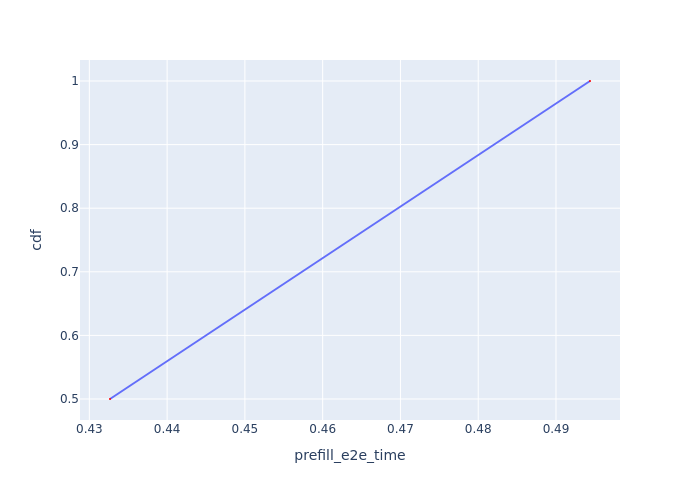

The data file committed next to this chart (first rows):
Request Id, prefill_e2e_time, cdf
0_1, 0.4327, 0.5
0_2, 0.4944, 1.0
